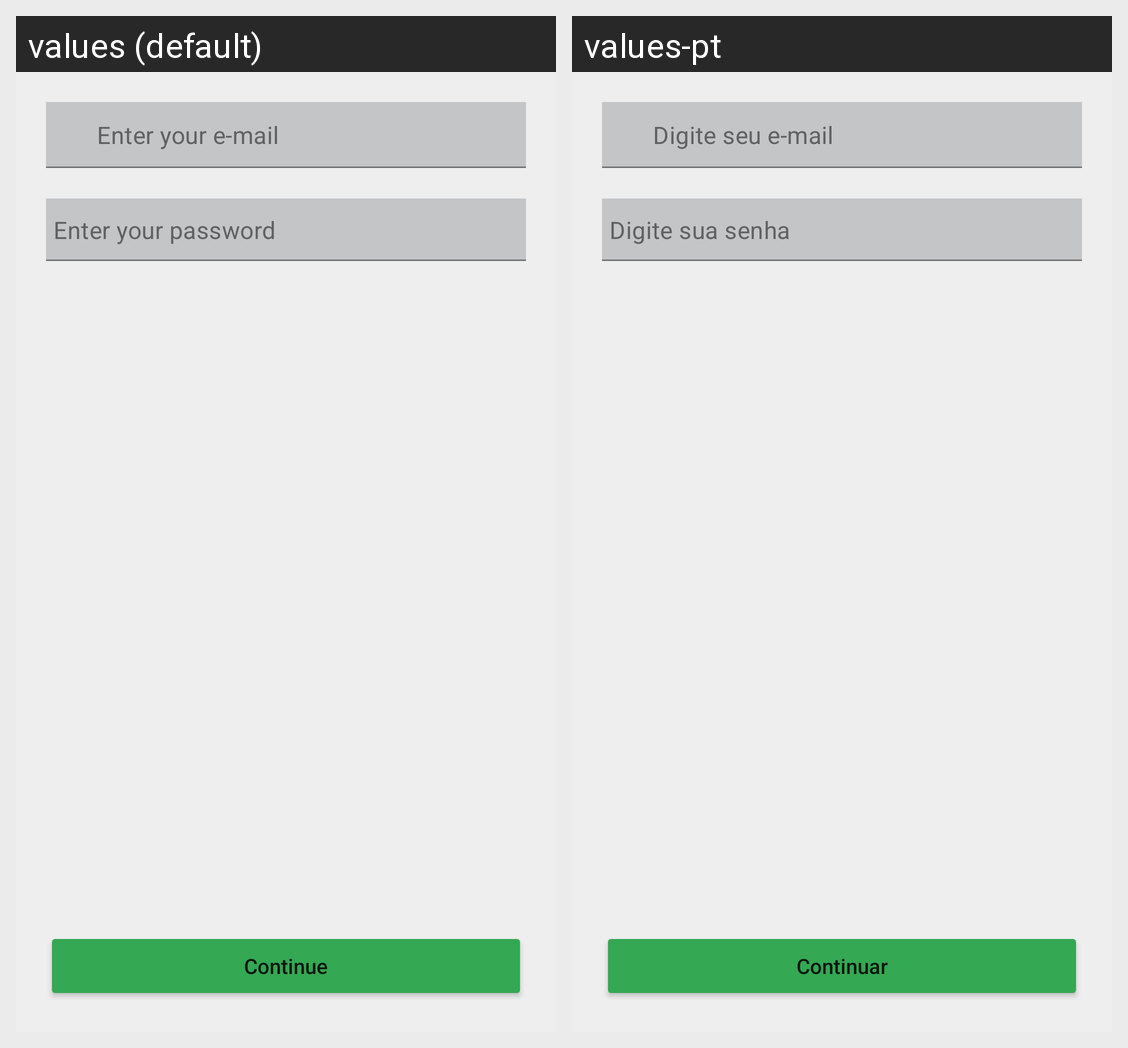

Locale-by-locale string values for the Android screen shown in this grid:
Android screen res/layout/fragment_signin.xml rendered under 2 locales, left to right: values (default), values-pt. Device: Nexus 5 (rendered at 1080×1920; each locale shown at half size, 540×960, under a caption strip naming it); theme Theme.UpToNews.
Strings drawn on this screen, with the default value and each locale's value (text and hints the layout hard-codes, and strings that could not be matched under every locale, appear in the picture but are not listed):

hint_email_address
  values: Enter your e-mail
  values-pt: Digite seu e-mail

hint_password
  values: Enter your password
  values-pt: Digite sua senha

continue_text
  values: Continue
  values-pt: Continuar
